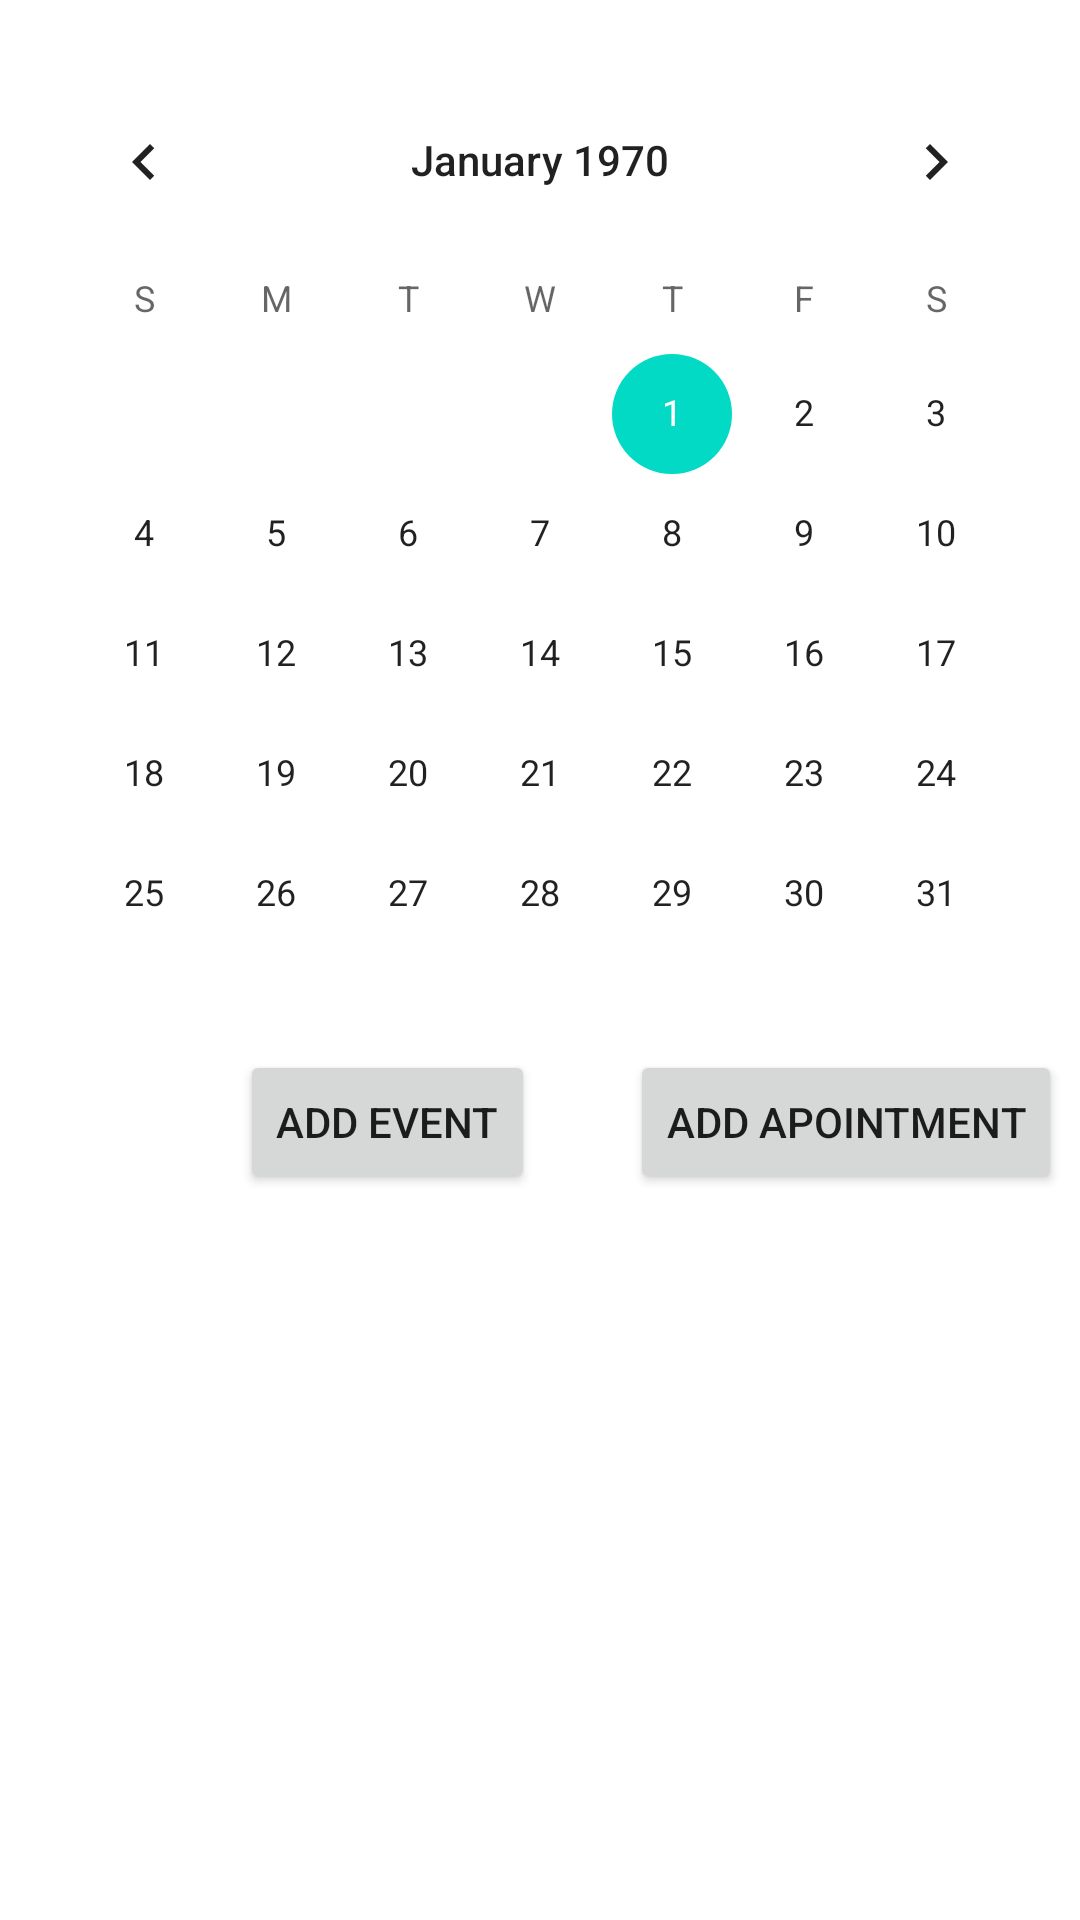

Produce the Android XML layout that renders to this screen, including the resource entries it uses.
<!-- AndroidManifest.xml: application theme Theme.AgendaElectronique -->
<!-- res/layout/activity_main.xml -->
<?xml version="1.0" encoding="utf-8"?>

<RelativeLayout xmlns:android="http://schemas.android.com/apk/res/android"
    xmlns:app="http://schemas.android.com/apk/res-auto"
    xmlns:tools="http://schemas.android.com/tools"
    android:layout_width="match_parent"
    android:layout_height="match_parent"
    tools:context=".MainActivity">

    <CalendarView
        android:id="@+id/calendarView"
        android:layout_width="wrap_content"
        android:layout_height="wrap_content"
        android:layout_centerHorizontal="true"
        android:layout_marginTop="20dp"
        android:showWeekNumber="true"
        android:splitMotionEvents="false" />

    <Button
        android:id="@+id/buttonAdd"
        android:layout_width="wrap_content"
        android:layout_height="wrap_content"
        android:layout_marginLeft="210dp"
        android:layout_marginTop="350dp"
        android:text="add apointment" />

    <Button
        android:id="@+id/buttonAddfullday"
        android:layout_width="wrap_content"
        android:layout_height="wrap_content"
        android:layout_marginLeft="80dp"
        android:layout_marginTop="350dp"
        android:text="add event" />

    <ListView
        android:id="@+id/eventList"
        android:layout_width="match_parent"
        android:layout_height="match_parent"
        android:layout_marginTop="400dp" />


    

</RelativeLayout>
<!-- resources referenced by this layout -->
<resources>
  <string name="multiautocompletetextview">MultiAutoCompleteTextView</string>
  <string name="no_event_for_the_moment">no event for the moment</string>
  <style name="Theme.AgendaElectronique" parent="Theme.MaterialComponents.DayNight.DarkActionBar">
          
          <item name="colorPrimary">@color/purple_500</item>
          <item name="colorPrimaryVariant">@color/purple_700</item>
          <item name="colorOnPrimary">@color/white</item>
          
          <item name="colorSecondary">@color/teal_200</item>
          <item name="colorSecondaryVariant">@color/teal_700</item>
          <item name="colorOnSecondary">@color/black</item>
          
          <item name="android:statusBarColor" tools:targetApi="l">?attr/colorPrimaryVariant</item>
          
      </style>
  <!-- not gathered from this repository: default colours our renderer supplied (Android Studio template values) -->
  <color name="purple_500">#FF6200EE</color>
  <color name="purple_700">#FF3700B3</color>
  <color name="teal_200">#FF03DAC5</color>
  <color name="teal_700">#FF018786</color>
  <color name="black">#FF000000</color>
  <color name="white">#FFFFFFFF</color>
</resources>
